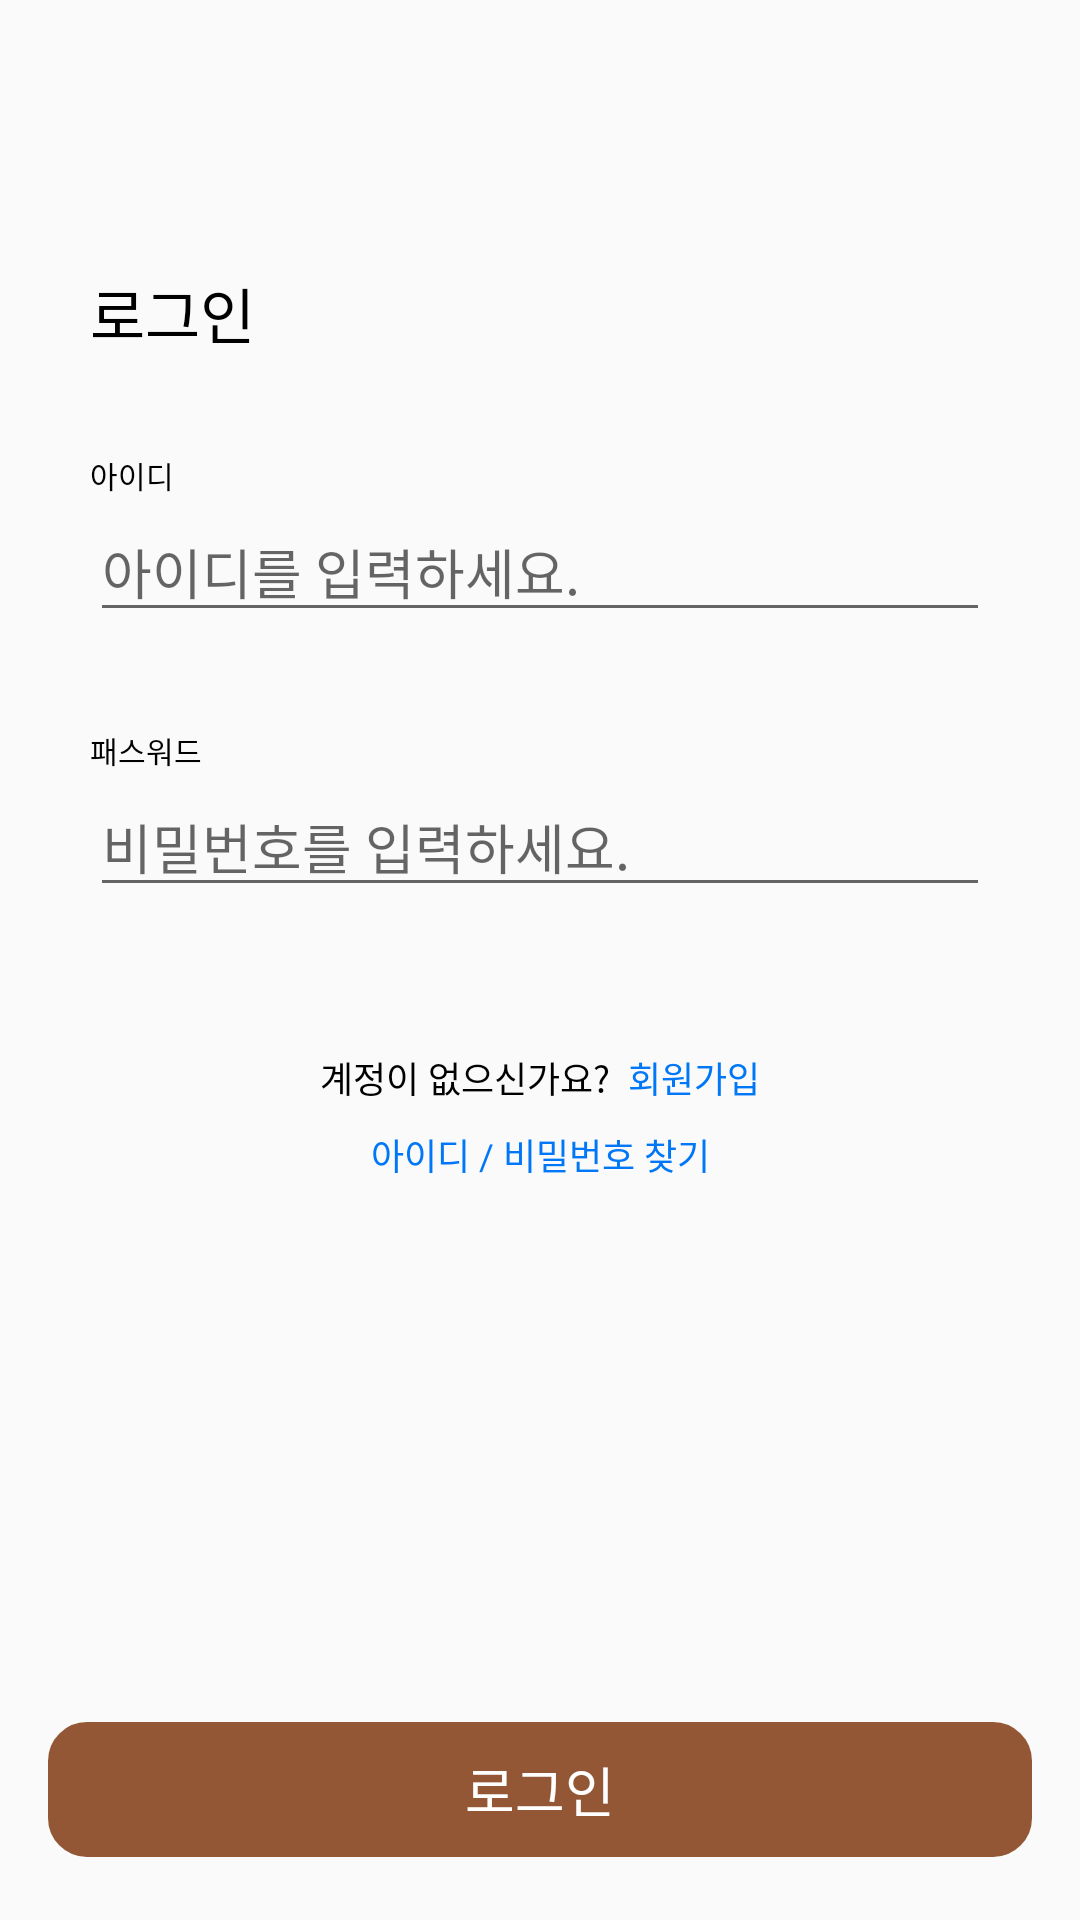

The Android layout XML behind this screen, and the referenced resources:
<!-- AndroidManifest.xml: application theme Theme.AppCompat.Light.NoActionBar -->
<!-- res/layout/activity_login.xml -->
<?xml version="1.0" encoding="utf-8"?>
<layout>

    <data>
        <variable
            name="activity"
            type="com.example.smonkey_android.feature.login.LoginActivity" />
    </data>

    <androidx.constraintlayout.widget.ConstraintLayout xmlns:android="http://schemas.android.com/apk/res/android"
        xmlns:app="http://schemas.android.com/apk/res-auto"
        xmlns:tools="http://schemas.android.com/tools"
        android:layout_width="match_parent"
        android:layout_height="match_parent"
        android:id="@+id/constraint"
        android:backgroundTint="@color/white"
        tools:context=".feature.login.LoginActivity">

        <ImageButton
            android:id="@+id/bt_back"
            android:layout_width="24dp"
            android:layout_height="24dp"
            android:adjustViewBounds="true"
            android:background="@android:color/transparent"
            android:scaleType="fitCenter"
            android:src="@drawable/ic_baseline_arrow_back_24"
            android:layout_marginLeft="17dp"
            android:layout_marginTop="17dp"
            app:layout_constraintLeft_toLeftOf="parent"
            app:layout_constraintTop_toTopOf="parent"/>

        <TextView
            android:id="@+id/main_title"
            android:layout_width="wrap_content"
            android:layout_height="wrap_content"
            android:textSize="20dp"
            android:text="로그인"
            android:textColor="@color/black"
            android:layout_marginLeft="30dp"
            android:layout_marginTop="48.5dp"
            app:layout_constraintLeft_toLeftOf="parent"
            app:layout_constraintTop_toBottomOf="@id/bt_back" />

        <TextView
            android:id="@+id/tv_id"
            android:layout_width="wrap_content"
            android:layout_height="wrap_content"
            android:text="아이디"
            android:textSize="10dp"
            android:textColor="@color/black"
            android:layout_marginLeft="30dp"
            android:layout_marginTop="32dp"
            app:layout_constraintTop_toBottomOf="@id/main_title"
            app:layout_constraintLeft_toLeftOf="parent"/>

        <EditText
            android:id="@+id/et_id"
            android:layout_width="0dp"
            android:layout_height="40dp"
            android:layout_marginHorizontal="30dp"
            android:layout_marginTop="5dp"
            android:hint="아이디를 입력하세요."
            app:layout_constraintLeft_toLeftOf="parent"
            app:layout_constraintRight_toRightOf="parent"
            app:layout_constraintTop_toBottomOf="@id/tv_id"/>

        <TextView
            android:id="@+id/tv_password"
            android:layout_width="wrap_content"
            android:layout_height="wrap_content"
            android:text="패스워드"
            android:textSize="10dp"
            android:textColor="@color/black"
            android:layout_marginLeft="30dp"
            android:layout_marginTop="32dp"
            app:layout_constraintTop_toBottomOf="@id/et_id"
            app:layout_constraintLeft_toLeftOf="parent"/>

        <EditText
            android:id="@+id/et_password"
            android:layout_width="0dp"
            android:layout_height="40dp"
            android:layout_marginHorizontal="30dp"
            android:layout_marginTop="5dp"
            android:hint="비밀번호를 입력하세요."
            android:inputType="textPassword"
            app:layout_constraintLeft_toLeftOf="parent"
            app:layout_constraintRight_toRightOf="parent"
            app:layout_constraintTop_toBottomOf="@id/tv_password"/>

        <LinearLayout
            android:id="@+id/linear1"
            android:layout_width="wrap_content"
            android:layout_height="wrap_content"
            android:orientation="horizontal"
            android:layout_marginTop="48dp"
            android:gravity="center"
            app:layout_constraintTop_toBottomOf="@id/et_password"
            app:layout_constraintLeft_toLeftOf="parent"
            app:layout_constraintRight_toRightOf="parent">

            <TextView
                android:layout_width="wrap_content"
                android:layout_height="wrap_content"
                android:textSize="12dp"
                android:text="계정이 없으신가요?"
                android:textColor="@color/black"/>

            <TextView
                android:id="@+id/register"
                android:layout_width="wrap_content"
                android:layout_height="wrap_content"
                android:textSize="12dp"
                android:text="  회원가입"
                android:textColor="#0077F7"/>
        </LinearLayout>

        <LinearLayout
            android:layout_width="wrap_content"
            android:layout_height="wrap_content"
            android:orientation="horizontal"
            android:layout_marginTop="8dp"
            android:gravity="center"
            app:layout_constraintTop_toBottomOf="@id/linear1"
            app:layout_constraintLeft_toLeftOf="parent"
            app:layout_constraintRight_toRightOf="parent">

            <TextView
                android:layout_width="wrap_content"
                android:layout_height="wrap_content"
                android:textSize="12dp"
                android:text="아이디 /"
                android:textColor="#0077F7"/>

            <TextView
                android:layout_width="wrap_content"
                android:layout_height="wrap_content"
                android:textSize="12dp"
                android:text=" 비밀번호 찾기"
                android:textColor="#0077F7"/>
        </LinearLayout>


        <androidx.appcompat.widget.AppCompatButton
            android:id="@+id/bt_login"
            android:layout_width="0dp"
            android:layout_height="45dp"
            android:text="로그인"
            android:textSize="18sp"
            android:textColor="#ffffff"
            android:backgroundTint="#935735"
            android:background="@drawable/buttonlogin"
            android:layout_marginHorizontal="16dp"
            android:layout_marginBottom="21dp"
            app:layout_constraintBottom_toBottomOf="parent"
            app:layout_constraintLeft_toLeftOf="parent"
            app:layout_constraintRight_toRightOf="parent" />

    </androidx.constraintlayout.widget.ConstraintLayout>
</layout>
<!-- resources referenced by this layout -->
<resources>
  <color name="black">#FF000000</color>
  <color name="white">#FFFFFFFF</color>
  <!-- drawable buttonlogin (drawable) -->
  <?xml version="1.0" encoding="utf-8"?>
  <shape xmlns:android="http://schemas.android.com/apk/res/android"
      android:shape="rectangle" >
  
      <corners
          android:topRightRadius="12dp"
          android:topLeftRadius="12dp"
          android:bottomLeftRadius="12dp"
          android:bottomRightRadius="12dp"/>
  
      <stroke
          android:color="#CCCCCC"
          android:width="2dp"/>
  </shape>
</resources>
